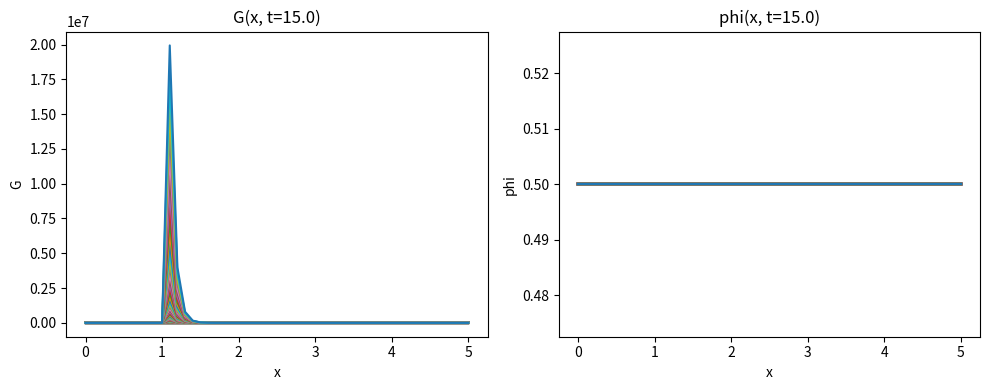

The script that saved this image:
import numpy as np
import matplotlib.pyplot as plt
import pandas as pd
import scipy.optimize as sp

# --- Constants ---
A, B, C, D = 0.6079, -2.554, 7.31, 1.23

# --- Domain discretization ---
x0, xN, dx = 0.0, 5.0, 0.1
t_final, dt = 15.0, 0.1

x = np.array([x0 + i * dx for i in range(round(xN / dx + 1))])
Nx = len(x)
Nt = round(t_final / dt + 1)

# --- Velocity field ---
u = np.ones(Nx)
#u[0] = 1.0  # only at boundary

# --- Initial conditions ---
G = np.ones((Nx, Nt))
#for i in range(Nx):
 #   G[i][0] = -1.0
for i in range(Nt):
    G[0][i] = -1.0

phi = np.ones((Nx, Nt)) * 0.5
for i in range(Nt):
    phi[0][i] = 0.5

phi_constant = 0.5
s_L_constant = A * (phi_constant ** B) * np.exp(-C * (phi_constant - D) ** 2)
u = np.ones(Nx) * -0.6 * s_L_constant
for i in range(10):
    u[i] = 0.5

# --- Time stepping ---
for t in range(1, Nt):
    for y in range(1, Nx):
        #G_old = G.copy()
        #phi_old = phi.copy()

        # Formula to update local equivalence ratio - formula found explicitly
        # (because the differential equation for it is linear)
        phi[y, t] = (dx * phi[y, t-1] + dt * u[y-1] * phi[y-1, t]) / (dx + dt * u[y-1])

        # Local laminal flame speed
        #s_L = A * (phi[y,t] ** B) * np.exp(-C * (phi[y,t] - D) ** 2)
        s_L = s_L_constant

        # Local value of G, from the G equation.
        # Resulting equation (for G[x,t]) cannot be solved explicitly, so use fsolve instead
        def diff_eq(z):
            return (z - G[y, t-1])/dt + u[y-1] * (z - G[y-1, t])/dx - s_L * abs(z - G[y-1, t])/dx
        G[y, t] = sp.fsolve(diff_eq, x0 = G[y-1, t])[0]


print(G)
print(phi)
print(s_L)
"""for n in range(Nt):
    G_old = G.copy()
    phi_old = phi.copy()
    
    # update phi using forward Euler + upwind
    for i in range(1, Nx):
        phix = (phi_old[i] - phi_old[i-1]) / dx
        phi[i] = phi_old[i] - dt * u[i] * phix
    phi[0] = 0.0  # boundary condition

    # compute s_L(phi)
    
    
    # update G using forward Euler
    for i in range(1, Nx):
        Gx = (G_old[i] - G_old[i-1]) / dx
        G[i] = G_old[i] + dt * (-u[i] * Gx + s_L[i] * abs(Gx))
    G[0] = -1.0  # boundary condition"""

# --- Results ---
df = pd.DataFrame({"x": x, "G(x,15)": [G[i, Nt - 1] for i in range(Nx)], "phi(x,15)": [phi[i, Nt - 1] for i in range(Nx)]})
print(df.head(), "\n...\n", df.tail())

# --- Plot results ---
plt.figure(figsize=(10,4))
plt.subplot(1,2,1)
plt.plot(x, G)
plt.title(f"G(x, t={t_final})")
plt.xlabel("x"); plt.ylabel("G")

plt.subplot(1,2,2)
plt.plot(x, phi)
plt.title(f"phi(x, t={t_final})")
plt.xlabel("x"); plt.ylabel("phi")

plt.tight_layout()
plt.show()
